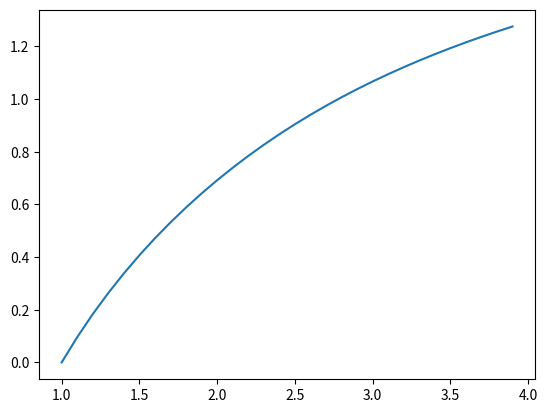

The matplotlib source for this figure:
import re
import matplotlib.pyplot as plt
class NODES:

	N: int
	dx: float
	iters: float
	state: dict = {}
	evolvers: dict = {}
	state_history: dict = {}

	def __init__(self, de: str, init: list[str], dx: float, iters: int):
		'''Initialization'''
		self.N, RHS = self.yNparser(de)
		self.dx = dx
		self.iters = iters
		self.state["x"] = None
		self.state_history["x"] = []
		for i in range(0, self.N):
			self.state[f"y{i}"] = None
			self.evolvers[f"y{i}"] = None
			self.state_history[f"y{i}"] = []

		for entry in init:
			try:
				l, r = entry.split("=", 1)
				self.state[l] = float(r)
			except:
				raise Exception("")
		for yn in self.evolvers:
			if int(yn[1]) == self.N - 1:
				self.evolvers[yn] = RHS
			else:
				self.evolvers[yn] = f"y{int(yn[1]) + 1}"

		for i in range(0, self.iters):
			for yn in self.state_history:
				self.state_history[yn].append(self.state[yn])
			self.rk4()
			
	def yNparser(self, de: str):
		try:
			LHS, RHS = de.split("=", 1)
		except:
			raise Exception()
		LHS_Pattern = r"y\d+"

		if re.match(LHS_Pattern, LHS):
			return int(LHS[1]), RHS

	def rk4(self):
		
		_temp = {}
		G1 = {}
		G2 = {}
		G3 = {}
		G4 = {}
		Gs = [G1, G2, G3, G4]

		for idx, Gi in enumerate(Gs):
			if idx == 0:
				Gsw = 0
				_temp = {k:v for k,v in self.state.items() if k != "x"}
			else:
				Gsw = 0.5
				if idx == 4: Gsw = 1
				_temp = {k:v + Gsw*Gs[idx - 1][k]*self.dx for k,v in self.state.items() if k!="x"}
			_temp["x"] = self.state["x"] + Gsw*self.dx

			for yn in _temp:
				exec(f"{yn}={_temp[yn]}")
			for yn in self.state:
				if yn != "x":
					Gi[yn] = eval(self.evolvers[yn])

		for yn in self.state:
			if yn == "x":
				self.state[yn] += self.dx
			else:
				self.state[yn] += (Gs[0][yn] + 2*Gs[1][yn] + 2*Gs[2][yn] + Gs[1][yn])*(self.dx/6)




nodes = NODES("y2=2*y0/x-x*y1", ["x=1", "y0=0", "y1=1"], 0.1, 30)

plt.plot(nodes.state_history["x"], nodes.state_history["y0"])
plt.show()